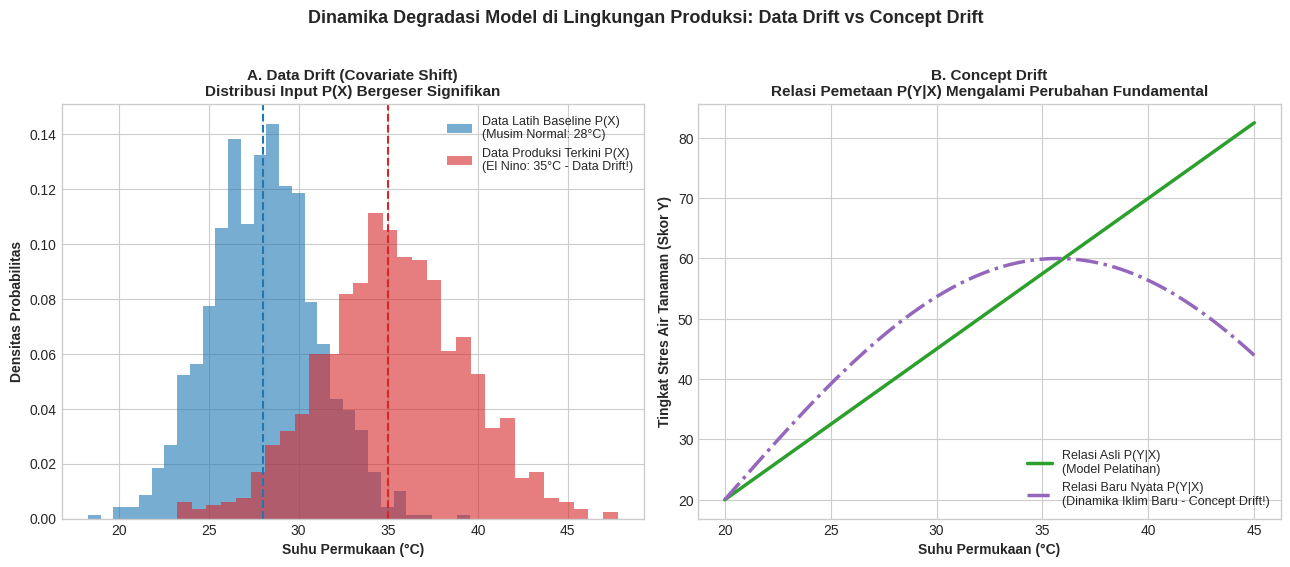

Source code (Python):
import matplotlib.pyplot as plt
import numpy as np

# Set style
plt.style.use('seaborn-v0_8-whitegrid' if 'seaborn-v0_8-whitegrid' in plt.style.available else 'default')
fig, (ax1, ax2) = plt.subplots(1, 2, figsize=(13, 5.5), dpi=300)

# 1. DATA DRIFT (Perubahan Distribusi Fitur P(X))
np.random.seed(42)
x_baseline = np.random.normal(loc=28.0, scale=3.0, size=1000)  # Suhu rata-rata musim normal
x_drift = np.random.normal(loc=35.0, scale=4.0, size=1000)     # Suhu akibat fenomena El Nino ekstrem

ax1.hist(x_baseline, bins=30, alpha=0.6, color='#1f77b4', density=True, label='Data Latih Baseline P(X)\n(Musim Normal: 28°C)')
ax1.hist(x_drift, bins=30, alpha=0.6, color='#d62728', density=True, label='Data Produksi Terkini P(X)\n(El Nino: 35°C - Data Drift!)')
ax1.set_title("A. Data Drift (Covariate Shift)\nDistribusi Input P(X) Bergeser Signifikan", fontsize=11, fontweight='bold')
ax1.set_xlabel("Suhu Permukaan (°C)", fontsize=10, fontweight='bold')
ax1.set_ylabel("Densitas Probabilitas", fontsize=10, fontweight='bold')
ax1.legend(loc='upper right', fontsize=9)
ax1.axvline(28.0, color='#1f77b4', linestyle='--', linewidth=1.5)
ax1.axvline(35.0, color='#d62728', linestyle='--', linewidth=1.5)

# 2. CONCEPT DRIFT (Perubahan Relasi P(Y|X))
x_line = np.linspace(20, 45, 100)
# Hubungan lama: Kenaikan suhu meningkatkan evapotranspirasi secara linier
y_concept_old = 2.5 * x_line - 30
# Hubungan baru: Terjadi saturasi kekeringan stomata daun menutup (hubungan non-linear baru)
y_concept_new = 40 * np.sin((x_line - 20) / 10) + 20

ax2.plot(x_line, y_concept_old, color='#2ca02c', linewidth=2.5, label='Relasi Asli P(Y|X)\n(Model Pelatihan)')
ax2.plot(x_line, y_concept_new, color='#9467bd', linewidth=2.5, linestyle='-.', label='Relasi Baru Nyata P(Y|X)\n(Dinamika Iklim Baru - Concept Drift!)')
ax2.set_title("B. Concept Drift\nRelasi Pemetaan P(Y|X) Mengalami Perubahan Fundamental", fontsize=11, fontweight='bold')
ax2.set_xlabel("Suhu Permukaan (°C)", fontsize=10, fontweight='bold')
ax2.set_ylabel("Tingkat Stres Air Tanaman (Skor Y)", fontsize=10, fontweight='bold')
ax2.legend(loc='lower right', fontsize=9)

plt.suptitle("Dinamika Degradasi Model di Lingkungan Produksi: Data Drift vs Concept Drift", fontsize=13, fontweight='bold', y=1.02)
plt.tight_layout()
plt.savefig(r"e:\Project Buku\docs\assets\data_drift_vs_concept_drift.png", dpi=300, bbox_inches='tight')
plt.close()
print("Data Drift vs Concept Drift diagram generated successfully.")
